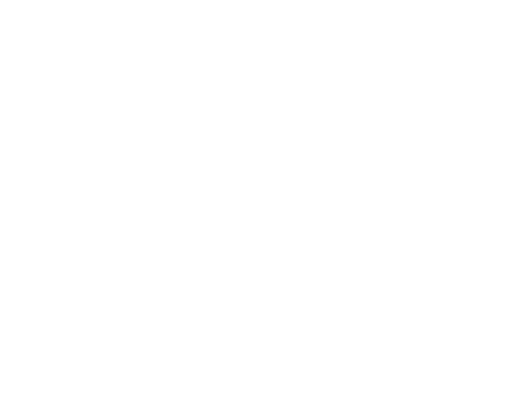
t = 0.00 s
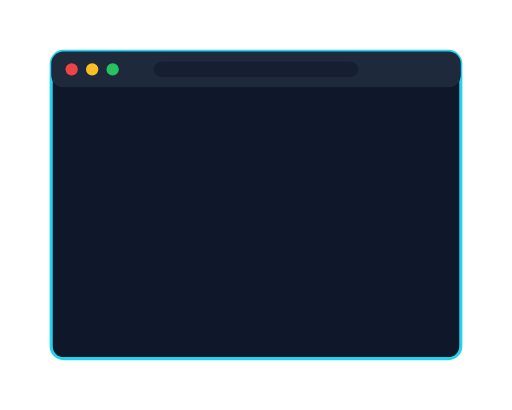
t = 0.90 s
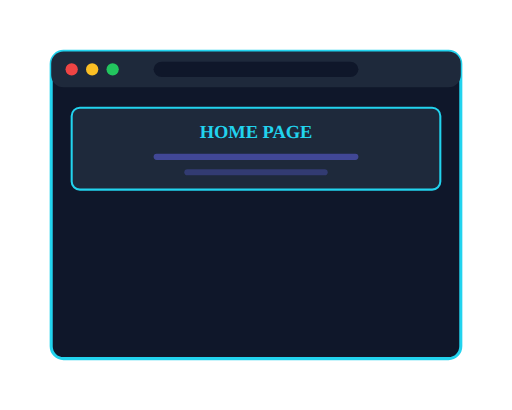
t = 1.80 s
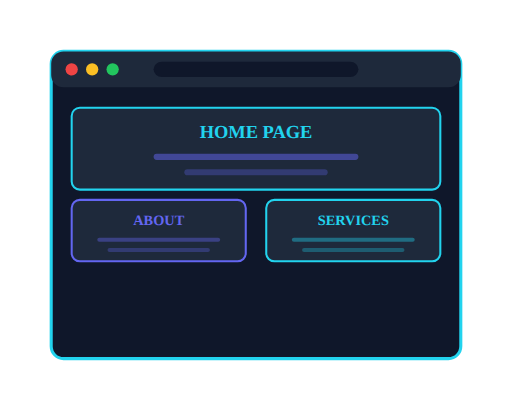
t = 2.80 s
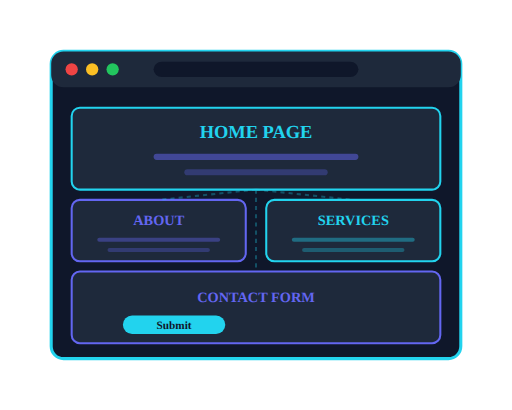
t = 3.65 s
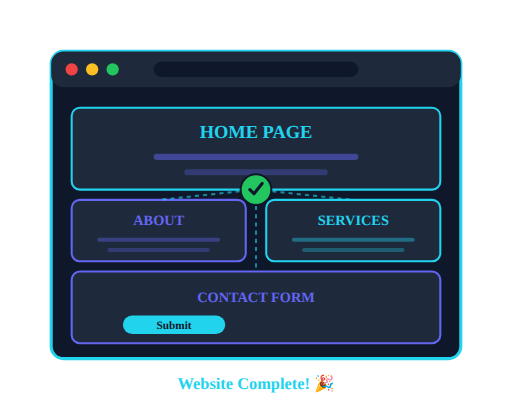
t = 4.60 s

The animated SVG that drew these frames (rendered in a browser with its animation timeline set to each time). Animation: 17 SMIL elements (animate=13,animateTransform=4); one cycle of 4.60 s.

<svg width="500" height="400" viewBox="0 0 500 400" fill="none" xmlns="http://www.w3.org/2000/svg">
  <!-- Animated website building process - pages appear one by one -->
  <rect width="500" height="400" fill="#020617" opacity="0"/>
  
  <!-- Browser window frame -->
  <g class="browser-frame">
    <rect x="50" y="50" width="400" height="300" rx="12" fill="#0f172a" stroke="#22d3ee" stroke-width="3" opacity="0">
      <animate attributeName="opacity" begin="0s" dur="0.5s" from="0" to="1" fill="freeze" />
    </rect>
    
    <!-- Browser chrome -->
    <rect x="50" y="50" width="400" height="35" rx="12" fill="#1e293b" opacity="0">
      <animate attributeName="opacity" begin="0.3s" dur="0.3s" from="0" to="1" fill="freeze" />
    </rect>
    <circle cx="70" cy="67.5" r="6" fill="#ef4444" opacity="0">
      <animate attributeName="opacity" begin="0.5s" dur="0.2s" from="0" to="1" fill="freeze" />
    </circle>
    <circle cx="90" cy="67.5" r="6" fill="#fbbf24" opacity="0">
      <animate attributeName="opacity" begin="0.6s" dur="0.2s" from="0" to="1" fill="freeze" />
    </circle>
    <circle cx="110" cy="67.5" r="6" fill="#22c55e" opacity="0">
      <animate attributeName="opacity" begin="0.7s" dur="0.2s" from="0" to="1" fill="freeze" />
    </circle>
    <rect x="150" y="60" width="200" height="15" rx="8" fill="#0f172a" opacity="0">
      <animate attributeName="opacity" begin="0.8s" dur="0.2s" from="0" to="1" fill="freeze" />
    </rect>
  </g>
  
  <!-- Page building animation - each page slides in and stacks -->
  
  <!-- Page 1 - Home -->
  <g class="page page-1" transform="translate(0, 0)" opacity="0">
    <animate attributeName="opacity" begin="1.2s" dur="0.4s" from="0" to="1" fill="freeze" />
    <animateTransform 
      attributeName="transform" 
      type="translate" 
      begin="1.2s" 
      dur="0.5s" 
      from="500 0" 
      to="0 0" 
      fill="freeze" />
    
    <rect x="70" y="105" width="360" height="80" rx="8" fill="#1e293b" stroke="#22d3ee" stroke-width="2"/>
    <text x="250" y="135" font-size="18" fill="#22d3ee" text-anchor="middle" font-weight="bold">HOME PAGE</text>
    <rect x="150" y="150" width="200" height="6" rx="3" fill="#6366f1" opacity="0.5"/>
    <rect x="180" y="165" width="140" height="6" rx="3" fill="#6366f1" opacity="0.3"/>
  </g>
  
  <!-- Page 2 - About -->
  <g class="page page-2" transform="translate(0, 0)" opacity="0">
    <animate attributeName="opacity" begin="1.8s" dur="0.4s" from="0" to="1" fill="freeze" />
    <animateTransform 
      attributeName="transform" 
      type="translate" 
      begin="1.8s" 
      dur="0.5s" 
      from="500 0" 
      to="0 0" 
      fill="freeze" />
    
    <rect x="70" y="195" width="170" height="60" rx="8" fill="#1e293b" stroke="#6366f1" stroke-width="2"/>
    <text x="155" y="220" font-size="14" fill="#6366f1" text-anchor="middle" font-weight="bold">ABOUT</text>
    <rect x="95" y="232" width="120" height="4" rx="2" fill="#6366f1" opacity="0.4"/>
    <rect x="105" y="242" width="100" height="4" rx="2" fill="#6366f1" opacity="0.3"/>
  </g>
  
  <!-- Page 3 - Services -->
  <g class="page page-3" transform="translate(0, 0)" opacity="0">
    <animate attributeName="opacity" begin="2.3s" dur="0.4s" from="0" to="1" fill="freeze" />
    <animateTransform 
      attributeName="transform" 
      type="translate" 
      begin="2.3s" 
      dur="0.5s" 
      from="500 0" 
      to="0 0" 
      fill="freeze" />
    
    <rect x="260" y="195" width="170" height="60" rx="8" fill="#1e293b" stroke="#22d3ee" stroke-width="2"/>
    <text x="345" y="220" font-size="14" fill="#22d3ee" text-anchor="middle" font-weight="bold">SERVICES</text>
    <rect x="285" y="232" width="120" height="4" rx="2" fill="#22d3ee" opacity="0.4"/>
    <rect x="295" y="242" width="100" height="4" rx="2" fill="#22d3ee" opacity="0.3"/>
  </g>
  
  <!-- Page 4 - Contact -->
  <g class="page page-4" transform="translate(0, 0)" opacity="0">
    <animate attributeName="opacity" begin="2.8s" dur="0.4s" from="0" to="1" fill="freeze" />
    <animateTransform 
      attributeName="transform" 
      type="translate" 
      begin="2.8s" 
      dur="0.5s" 
      from="500 0" 
      to="0 0" 
      fill="freeze" />
    
    <rect x="70" y="265" width="360" height="70" rx="8" fill="#1e293b" stroke="#6366f1" stroke-width="2"/>
    <text x="250" y="295" font-size="14" fill="#6366f1" text-anchor="middle" font-weight="bold">CONTACT FORM</text>
    <rect x="120" y="308" width="100" height="18" rx="9" fill="#22d3ee"/>
    <text x="170" y="321" font-size="11" fill="#0f172a" text-anchor="middle" font-weight="bold">Submit</text>
  </g>
  
  <!-- Connecting lines appear to show site structure -->
  <g class="connections" opacity="0">
    <animate attributeName="opacity" begin="3.4s" dur="0.5s" from="0" to="0.6" fill="freeze" />
    
    <line x1="250" y1="185" x2="155" y2="195" stroke="#22d3ee" stroke-width="2" stroke-dasharray="4,4"/>
    <line x1="250" y1="185" x2="345" y2="195" stroke="#22d3ee" stroke-width="2" stroke-dasharray="4,4"/>
    <line x1="250" y1="185" x2="250" y2="265" stroke="#22d3ee" stroke-width="2" stroke-dasharray="4,4"/>
  </g>
  
  <!-- Success checkmark -->
  <g class="checkmark" opacity="0">
    <animate attributeName="opacity" begin="4s" dur="0.4s" from="0" to="1" fill="freeze" />
    <circle cx="250" cy="185" r="15" fill="#22c55e" stroke="#0f172a" stroke-width="2"/>
    <path d="M244 185 L248 189 L256 179" stroke="#0f172a" stroke-width="3" stroke-linecap="round" stroke-linejoin="round"/>
  </g>
  
  <!-- Status text -->
  <text x="250" y="380" font-size="16" fill="#22d3ee" text-anchor="middle" font-weight="bold" opacity="0">
    <animate attributeName="opacity" begin="4.2s" dur="0.4s" from="0" to="1" fill="freeze" />
    Website Complete! 🎉
  </text>
</svg>
